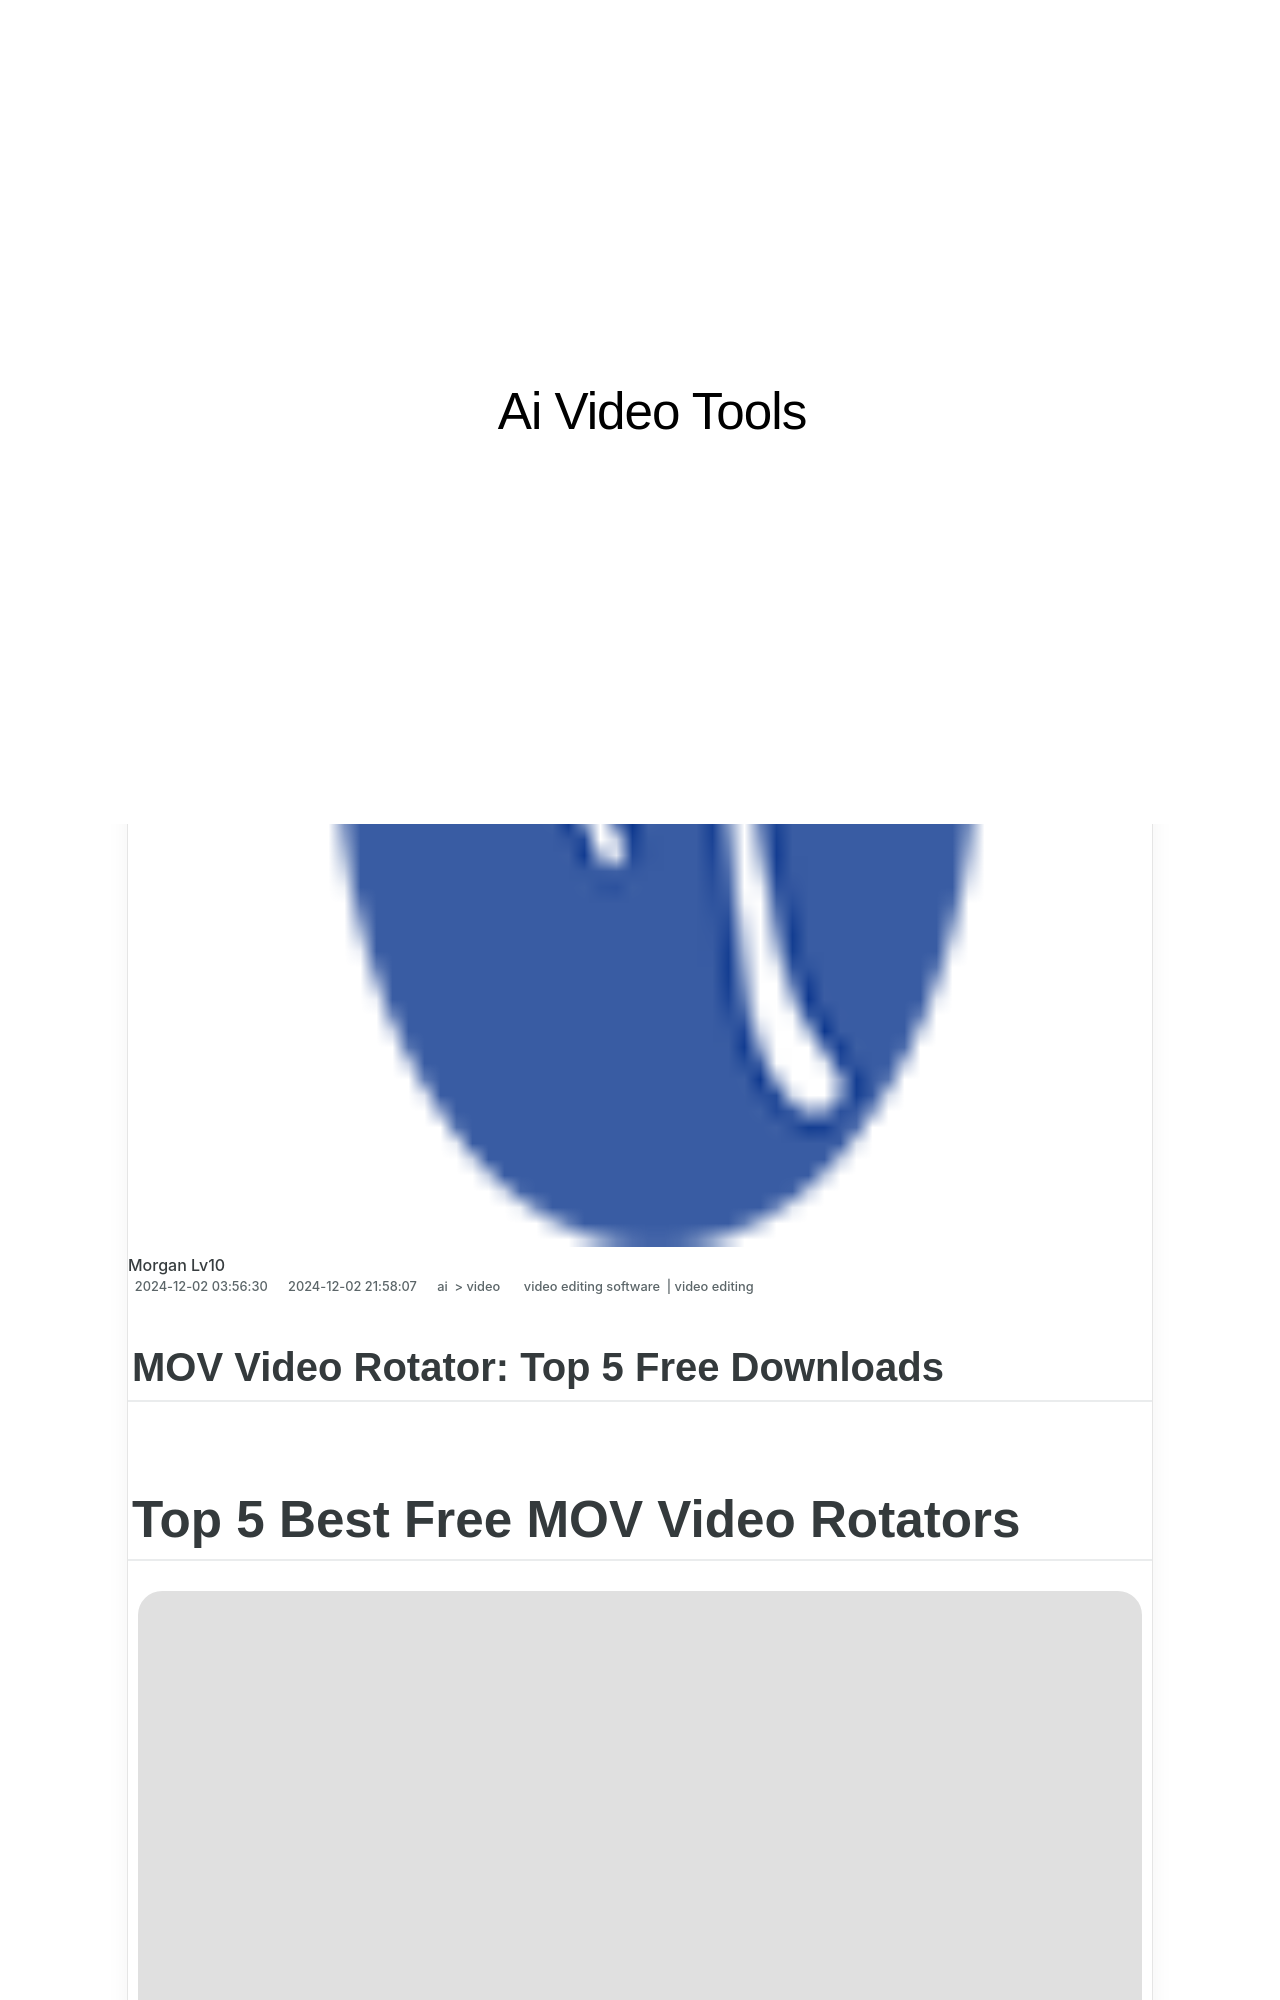

repository: techidaily/site-ai-video-tools · page: mov-video-rotator-top-5-free-downloads-for-2024/index.html · generator: jekyll

---
title: MOV Video Rotator Top 5 Free Downloads for 2024
date: 2024-12-02T03:56:30.074Z
updated: 2024-12-02T21:58:07.128Z
tags: 
  - video editing software
  - video editing
categories: 
  - ai
  - video
description: This Article Describes MOV Video Rotator Top 5 Free Downloads for 2024
excerpt: This Article Describes MOV Video Rotator Top 5 Free Downloads for 2024
keywords: ai animation top 5 free mov video rotators,mov video rotator top 5 free downloads,how to rotate mov videos for free top tools,top 5 free mov video rotators,top 5 free video rotator apps for iphone users 2023 edition,top rated free mov video rotators for windowsmac,top 5 best free mov video rotators
thumbnail: https://thmb.techidaily.com/662c307b916403e88dc997e74395824da6bd2c6533fd74096afaf9205f685325.jpg
---

## MOV Video Rotator: Top 5 Free Downloads

# Top 5 Best Free MOV Video Rotators

![author avatar](https://images.wondershare.com/filmora/article-images/ollie-mattison.jpg)

##### Ollie Mattison

 Mar 27, 2024• Proven solutions

 With the rise of smartphone-captured videos, you are more likely to come across videos that were filmed sideways. This can make viewing difficult. Luckily, rotating your video is a snap if you choose one of the top 5 free MOV video rotators below.

* [Movie Rotator 2.0](#tab%5F01)
* [Video Rotator 1.0.7](#tab%5F02)
* [Rotate Video](#tab%5F03)
* [Freemake Video Converter](#tab%5F04)
* [Any Video Converter](#tab%5F05)
* [Recommended: Wondershare Filmora (originally Wondershare Video Editor)](#tab%5F06)
